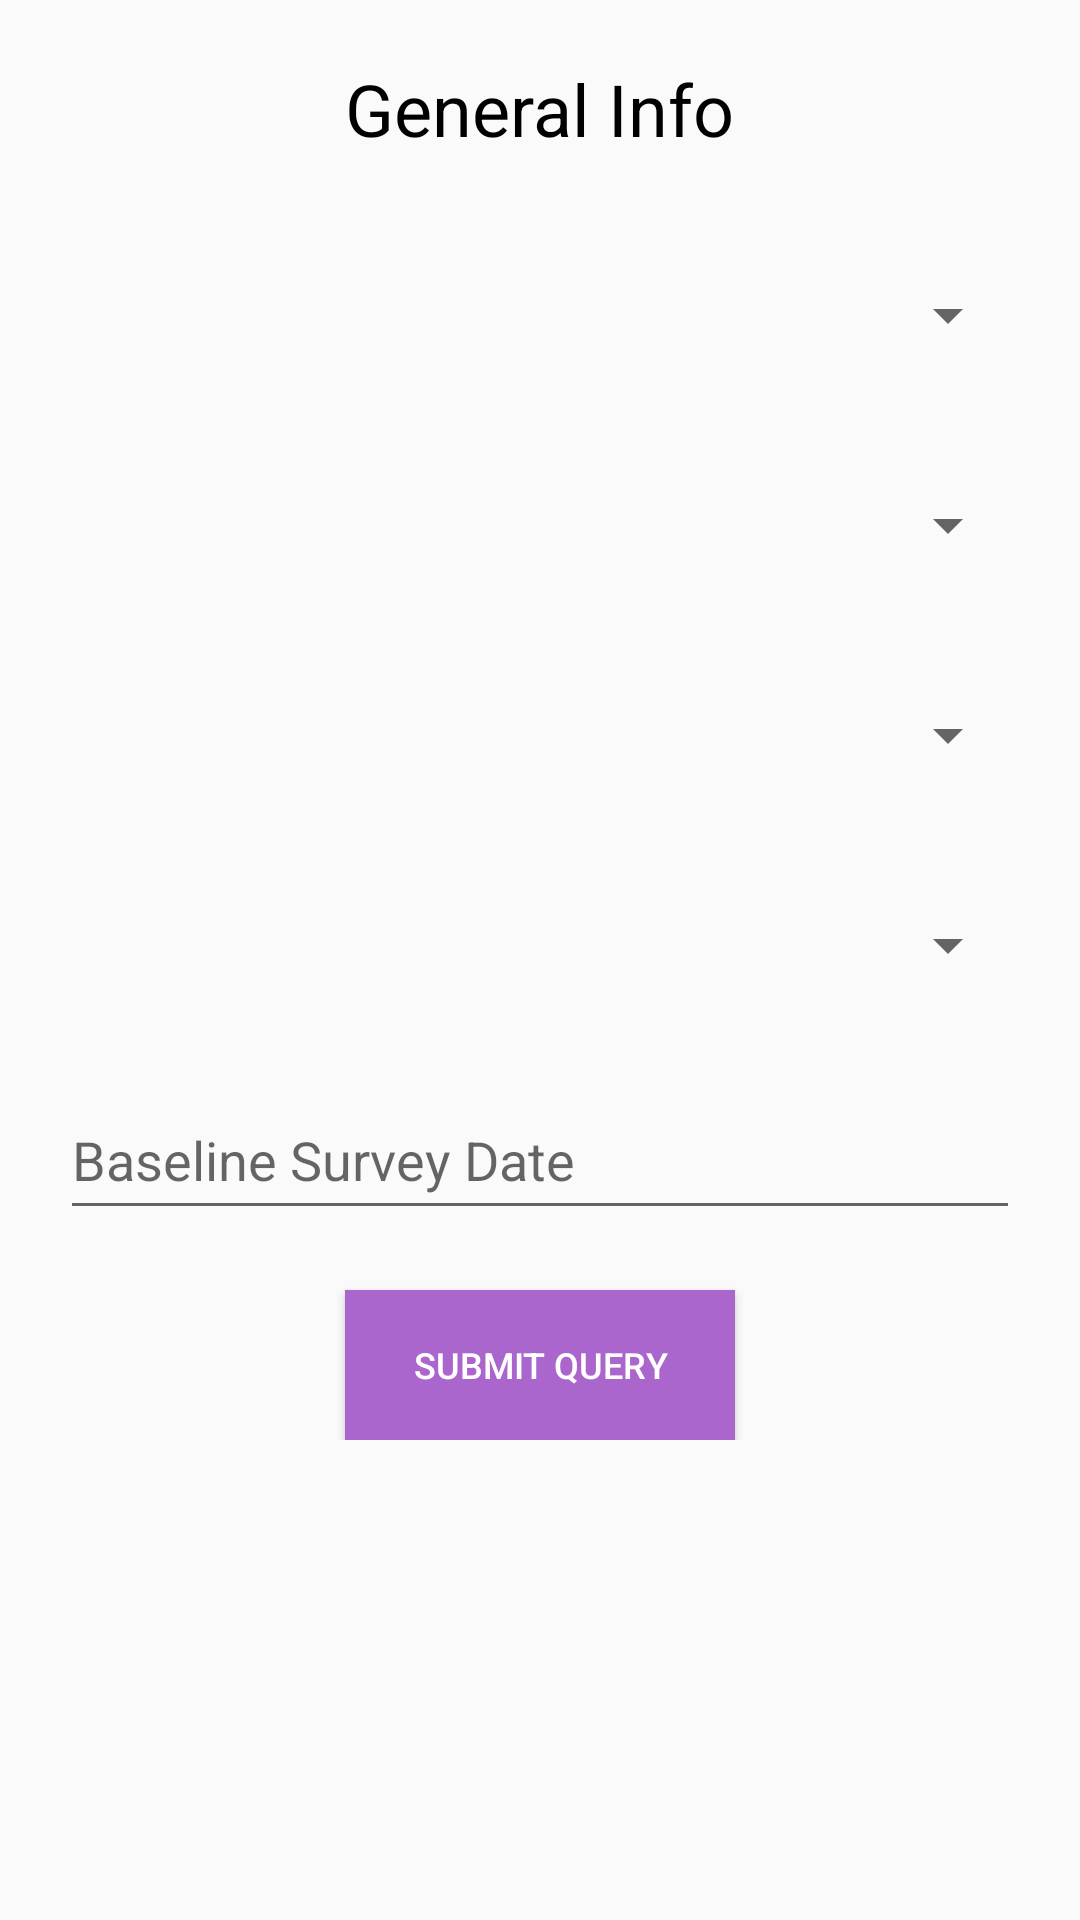

This screen was rendered from an Android layout file. Write that file and the resources it references.
<!-- AndroidManifest.xml: application theme AppTheme -->
<!-- res/layout/dialoge_generalinfo.xml -->
<?xml version="1.0" encoding="utf-8"?>
<ScrollView xmlns:android="http://schemas.android.com/apk/res/android"
    android:orientation="vertical" android:layout_width="match_parent"
    android:layout_height="match_parent">
    <RelativeLayout
        android:layout_width="match_parent"
        android:layout_height="match_parent">

        <TextView
            android:id="@+id/loc"
            android:layout_width="wrap_content"
            android:layout_height="wrap_content"
            android:layout_centerHorizontal="true"
            android:layout_marginTop="20dp"
            android:text="General Info"
            android:textColor="@android:color/black"
            android:textSize="24sp" />

        <Spinner
            android:id="@+id/cast"
            android:layout_width="match_parent"
            android:layout_height="50dp"
            android:layout_marginLeft="20dp"
            android:layout_marginRight="20dp"
            android:layout_marginTop="80dp"/>

        <Spinner
            android:id="@+id/house"
            android:layout_width="match_parent"
            android:layout_height="50dp"
            android:layout_marginLeft="20dp"
            android:layout_marginTop="150dp"
            android:layout_marginRight="20dp" />

        <Spinner
            android:id="@+id/toilet"
            android:layout_width="match_parent"
            android:layout_height="50dp"
            android:layout_marginLeft="20dp"
            android:layout_marginTop="220dp"
            android:layout_marginRight="20dp" />

        <Spinner
            android:id="@+id/bls"
            android:layout_width="match_parent"
            android:layout_height="50dp"
            android:layout_marginLeft="20dp"
            android:layout_marginTop="290dp"
            android:layout_marginRight="20dp" />


        <EditText
            android:id="@+id/baselinesurvey"
            android:layout_width="match_parent"

            android:layout_height="50dp"
            android:layout_marginLeft="20dp"
            android:layout_marginTop="360dp"
            android:layout_marginRight="20dp"
            android:ems="10"
            android:hint="Baseline Survey Date"
            android:inputType="textPersonName" />

        <Button
            android:id="@+id/submitinfo"
            android:layout_width="130dp"
            android:layout_height="50dp"
            android:layout_centerHorizontal="true"
            android:layout_marginTop="430dp"
            android:background="@color/purplecolor"
            android:elevation="4dp"
            android:text="Submit Query"
            android:textColor="@android:color/white"
            android:textSize="12sp" />

    </RelativeLayout>

</ScrollView>
<!-- resources referenced by this layout -->
<resources>
  <color name="purplecolor">#AA66CC</color>
  <style name="AppTheme" parent="Theme.AppCompat.Light.NoActionBar">
          
          <item name="colorPrimary">@color/colorPrimary</item>
          <item name="colorPrimaryDark">@color/maincolor</item>
          <item name="colorAccent">@color/lightmaincolor</item>
      </style>
  <color name="colorPrimary">#008577</color>
  <color name="maincolor">#0D46A0</color>
  <color name="lightmaincolor">#5684EC</color>
</resources>
